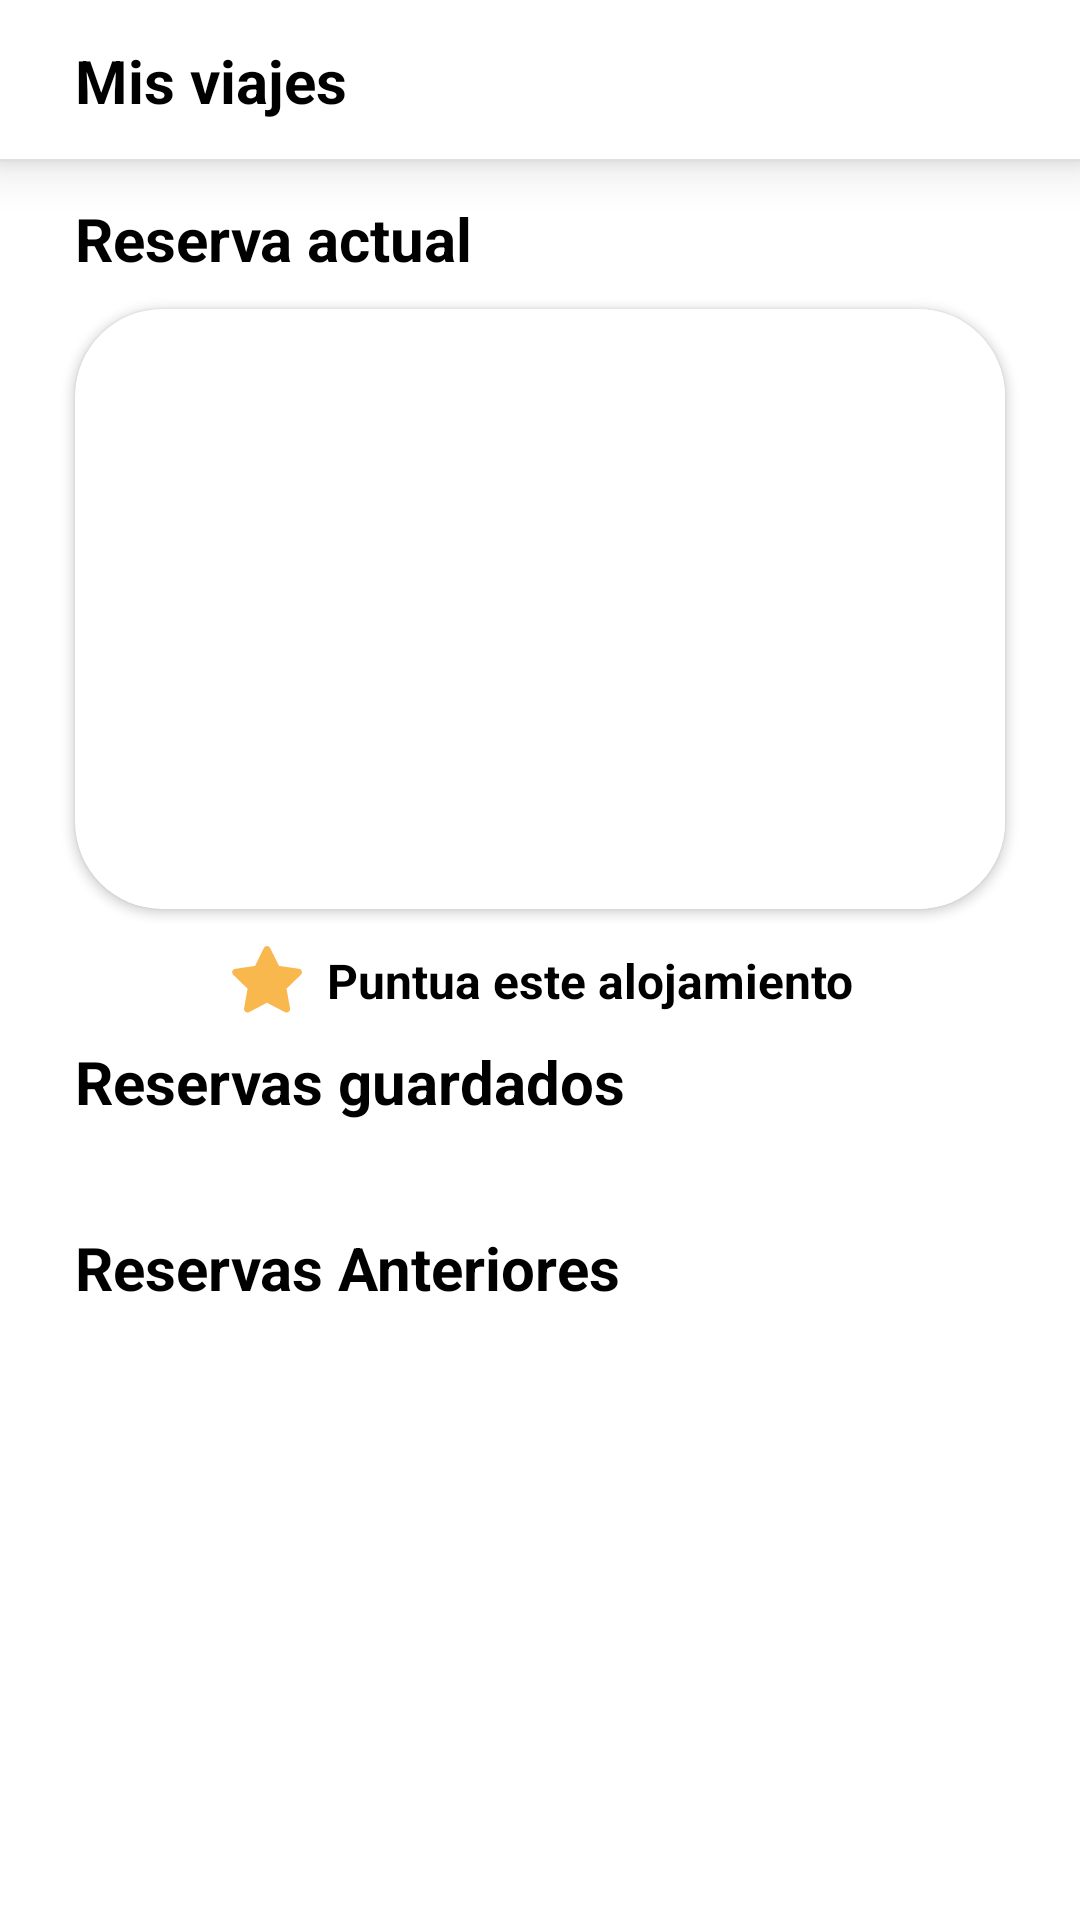

Here is an Android app screen rendered from its layout file. Give the layout XML and the strings, colors and styles it references.
<!-- AndroidManifest.xml: application theme AppTheme -->
<!-- res/layout/fragment_home.xml -->
<?xml version="1.0" encoding="utf-8"?>
<ScrollView xmlns:android="http://schemas.android.com/apk/res/android"
    xmlns:app="http://schemas.android.com/apk/res-auto"
    xmlns:tools="http://schemas.android.com/tools"
    android:layout_width="match_parent"
    android:layout_height="match_parent"
    android:scrollbars="none"
    tools:context="com.grupoParcial.airbnbclone.fragmentos.FragmentHome">

    <LinearLayout
        android:layout_width="match_parent"
        android:layout_height="wrap_content"
        android:orientation="vertical">

        <RelativeLayout
            android:layout_width="match_parent"
            android:layout_height="54dp"
            android:background="@color/white"
            android:elevation="10dp">

            <TextView
                android:id="@+id/preciodetails"
                android:layout_width="wrap_content"
                android:layout_height="wrap_content"
                android:layout_alignParentStart="true"
                android:layout_centerInParent="true"
                android:layout_marginLeft="25dp"
                style="@style/Titulo"
                android:text="Mis viajes"/>

            <com.google.android.material.divider.MaterialDivider
                android:layout_width="match_parent"
                android:layout_height="wrap_content"

                android:layout_alignParentBottom="true" />
        </RelativeLayout>

        <LinearLayout
            android:layout_width="match_parent"
            android:layout_height="wrap_content"
            android:layout_marginTop="12dp"
            android:layout_marginBottom="6dp"
            android:orientation="vertical"
            android:elevation="0dp">

            <TextView
                android:id="@+id/textView14"
                android:layout_width="match_parent"
                android:layout_height="wrap_content"

                android:layout_marginLeft="25dp"
                android:layout_marginBottom="10dp"
                android:text="Reserva actual"
                style="@style/Titulo"/>

            <androidx.cardview.widget.CardView
                android:layout_width="match_parent"
                android:layout_height="match_parent"
                android:layout_marginLeft="25dp"
                android:layout_marginRight="25dp"
                app:cardCornerRadius="29dp">

                <ImageView
                    android:id="@+id/imagenAloja"
                    android:layout_width="match_parent"
                    android:layout_height="200dp"
                    android:background="@drawable/rectangulo"
                    android:scaleType="centerCrop"
                    tools:src="@drawable/ic_cuenta" />
            </androidx.cardview.widget.CardView>

            <LinearLayout
                android:layout_width="match_parent"
                android:layout_height="match_parent"
                android:layout_marginTop="10dp"
                android:gravity="center"
                android:orientation="horizontal">

                <TextView
                    android:id="@+id/textView16"
                    android:layout_width="wrap_content"
                    android:layout_height="wrap_content"
                    android:drawableLeft="@drawable/ic_star"
                    android:layout_marginRight="6dp"/>

                <TextView
                    android:id="@+id/textView15"
                    android:layout_width="wrap_content"
                    android:layout_height="wrap_content"
                    android:gravity="center"
                    android:text="Puntua este alojamiento"
                    style="@style/TextoGrande"
                    android:textStyle="bold"/>

            </LinearLayout>

        </LinearLayout>

        <LinearLayout
            android:layout_width="match_parent"
            android:layout_height="match_parent"
            android:layout_marginBottom="25dp"
            android:orientation="vertical">

            <TextView
                android:id="@+id/textView17"
                android:layout_width="match_parent"
                android:layout_height="wrap_content"
                android:layout_marginLeft="25dp"
                android:layout_marginBottom="10dp"
                android:text="Reservas guardados"
                style="@style/Titulo"/>

            <androidx.recyclerview.widget.RecyclerView
                android:id="@+id/reservasG"
                android:layout_width="match_parent"
                android:layout_height="wrap_content"
                android:scrollbars="none"/>
        </LinearLayout>

        <LinearLayout
            android:layout_width="match_parent"
            android:layout_height="match_parent"
            android:orientation="vertical">

            <TextView
                android:id="@+id/textView18"
                android:layout_width="match_parent"
                android:layout_height="wrap_content"
                android:layout_marginLeft="25dp"
                android:layout_marginBottom="10dp"
                android:text="Reservas Anteriores"
                style="@style/Titulo"/>

            <androidx.recyclerview.widget.RecyclerView
                android:id="@+id/reservasAnteriores"
                android:layout_width="match_parent"
                android:layout_height="wrap_content"
                android:scrollbars="none" />
        </LinearLayout>
    </LinearLayout>


</ScrollView>
<!-- resources referenced by this layout -->
<resources>
  <color name="white">#FFFFFFFF</color>
  <!-- drawable ic_cuenta (drawable) -->
  <vector xmlns:android="http://schemas.android.com/apk/res/android"
      android:width="28dp"
      android:height="28dp"
      android:viewportWidth="24"
      android:tint="#00415A"
      android:viewportHeight="24">
    <path
        android:fillColor="#FF000000"
        android:pathData="M15.71,12.71a6,6 0,1 0,-7.42 0,10 10,0 0,0 -6.22,8.18 1,1 0,0 0,2 0.22,8 8,0 0,1 15.9,0 1,1 0,0 0,1 0.89h0.11a1,1 0,0 0,0.88 -1.1A10,10 0,0 0,15.71 12.71ZM12,12a4,4 0,1 1,4 -4A4,4 0,0 1,12 12Z"/>
  </vector>
  <!-- drawable ic_star (drawable) -->
  <vector xmlns:android="http://schemas.android.com/apk/res/android"
      android:width="28dp"
      android:height="28dp"
      android:viewportWidth="24"
      android:viewportHeight="24">
    <path
        android:fillColor="#f8b84e"
        android:pathData="M24,0l-0,24l-24,0l-0,-24z"
        android:strokeAlpha="0"
        android:fillAlpha="0"/>
    <path
        android:fillColor="#f8b84e"
        android:pathData="M17.56,21a1,1 0,0 1,-0.46 -0.11L12,18.22l-5.1,2.67a1,1 0,0 1,-1.45 -1.06l1,-5.63 -4.12,-4a1,1 0,0 1,-0.25 -1,1 1,0 0,1 0.81,-0.68l5.7,-0.83 2.51,-5.13a1,1 0,0 1,1.8 0l2.54,5.12 5.7,0.83a1,1 0,0 1,0.81 0.68,1 1,0 0,1 -0.25,1l-4.12,4 1,5.63a1,1 0,0 1,-0.4 1,1 1,0 0,1 -0.62,0.18z"/>
  </vector>
  <!-- drawable rectangulo (drawable) -->
  <layer-list xmlns:android="http://schemas.android.com/apk/res/android">
      <item android:left="75dp">
          <shape android:shape="rectangle">
              <solid android:color="@color/white"></solid>
          </shape>
      </item>
  
  </layer-list>
  <style name="TextoGrande" parent="Texto">
          <item name="android:textSize">16sp</item>
      </style>
  <style name="Titulo" parent="Texto">
          <item name="android:textSize">20sp</item>
          <item name="android:textStyle">bold</item>
      </style>
  <style name="AppTheme" parent="Theme.MaterialComponents.Light.NoActionBar">
          <item name="colorPrimary">@color/azulturqui</item>
          <item name="colorPrimaryDark">@color/azulturquioscuro</item>
          <item name="colorAccent">@color/black</item>
          <item name="fontFamily">@font/robotoregular</item>
          <item name="android:letterSpacing">0</item>
          <item name="android:textAllCaps">false</item>
      </style>
  <style name="Texto" parent="">
          <item name="android:textSize">14sp</item>
          <item name="android:textColor">@color/black</item>
          <item name="android:gravity">center_vertical</item>
      </style>
  <color name="azulturqui">#00415A</color>
  <color name="azulturquioscuro">#013549</color>
  <color name="black">#FF000000</color>
</resources>
